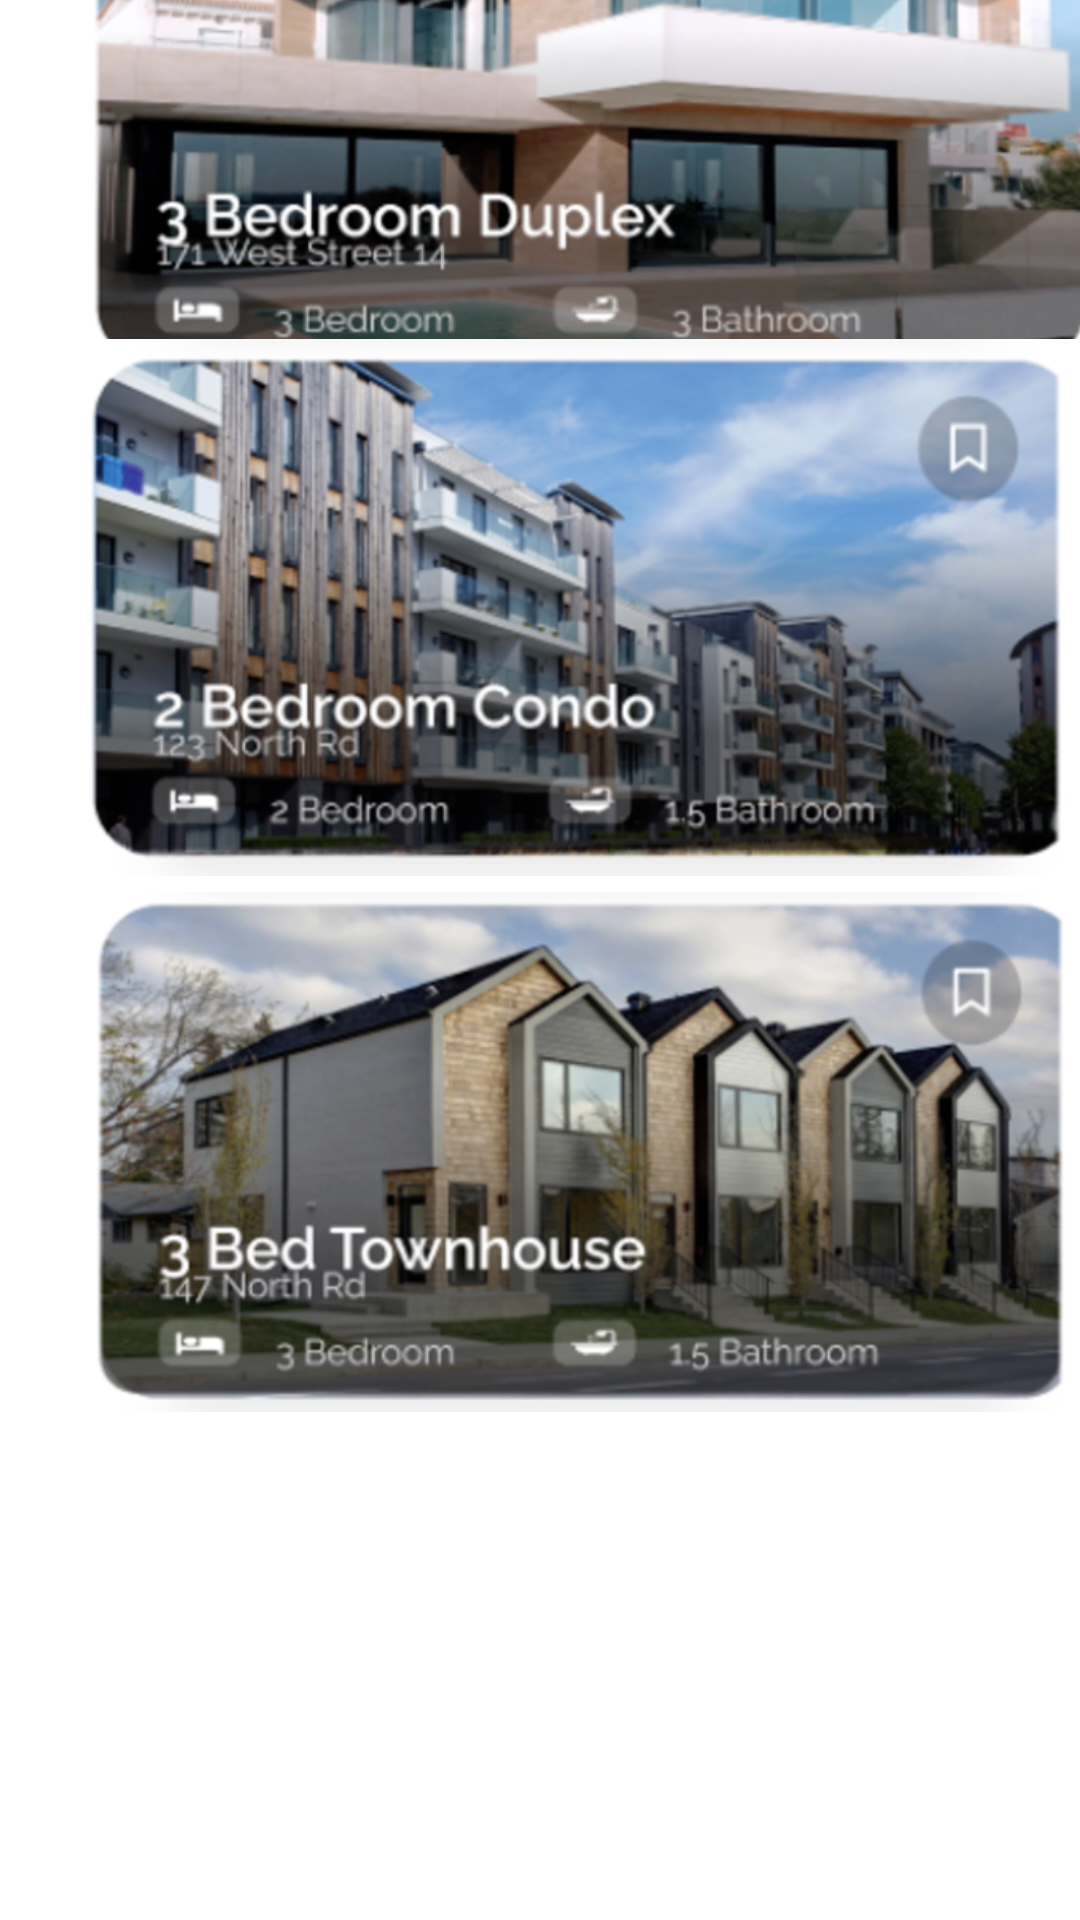

The Android layout XML behind this screen, and the referenced resources:
<!-- AndroidManifest.xml: application theme Theme.RentalManagementForLandlords -->
<!-- res/layout/task_3_viewlistings.xml -->
<?xml version="1.0" encoding="utf-8"?>
<androidx.constraintlayout.widget.ConstraintLayout xmlns:android="http://schemas.android.com/apk/res/android"
    xmlns:app="http://schemas.android.com/apk/res-auto"
    xmlns:tools="http://schemas.android.com/tools"
    android:layout_width="match_parent"
    android:layout_height="match_parent"
    tools:context=".ui.majorTask3.task3">

    <ImageView
        android:id="@+id/imageView13"
        android:layout_width="344dp"
        android:layout_height="311dp"
        android:layout_marginStart="25dp"
        android:layout_marginBottom="448dp"
        android:src="@drawable/property1"
        app:layout_constraintBottom_toBottomOf="parent"
        app:layout_constraintStart_toStartOf="parent" />

    <ImageView
        android:id="@+id/imageView14"
        android:layout_width="336dp"
        android:layout_height="267dp"
        android:layout_marginStart="24dp"
        android:layout_marginBottom="304dp"
        android:src="@drawable/property2"
        app:layout_constraintBottom_toBottomOf="parent"
        app:layout_constraintStart_toStartOf="parent" />

    <ImageView
        android:id="@+id/imageView15"
        android:layout_width="327dp"
        android:layout_height="272dp"
        android:layout_marginStart="32dp"
        android:layout_marginBottom="120dp"
        android:src="@drawable/property3"
        app:layout_constraintBottom_toBottomOf="parent"
        app:layout_constraintStart_toStartOf="parent" />

    <TextView
        android:id="@+id/textView12"
        android:layout_width="wrap_content"
        android:layout_height="wrap_content"
        android:layout_marginStart="40dp"
        android:layout_marginBottom="704dp"
        android:text="Your current listings:"
        app:layout_constraintBottom_toBottomOf="parent"
        app:layout_constraintStart_toStartOf="parent" />
</androidx.constraintlayout.widget.ConstraintLayout>
<!-- resources referenced by this layout -->
<resources>
  <!-- drawable property1: png bitmap (drawable, 332770 bytes) -->
  <!-- drawable property2: png bitmap (drawable, 387097 bytes) -->
  <!-- drawable property3: png bitmap (drawable, 370190 bytes) -->
</resources>
